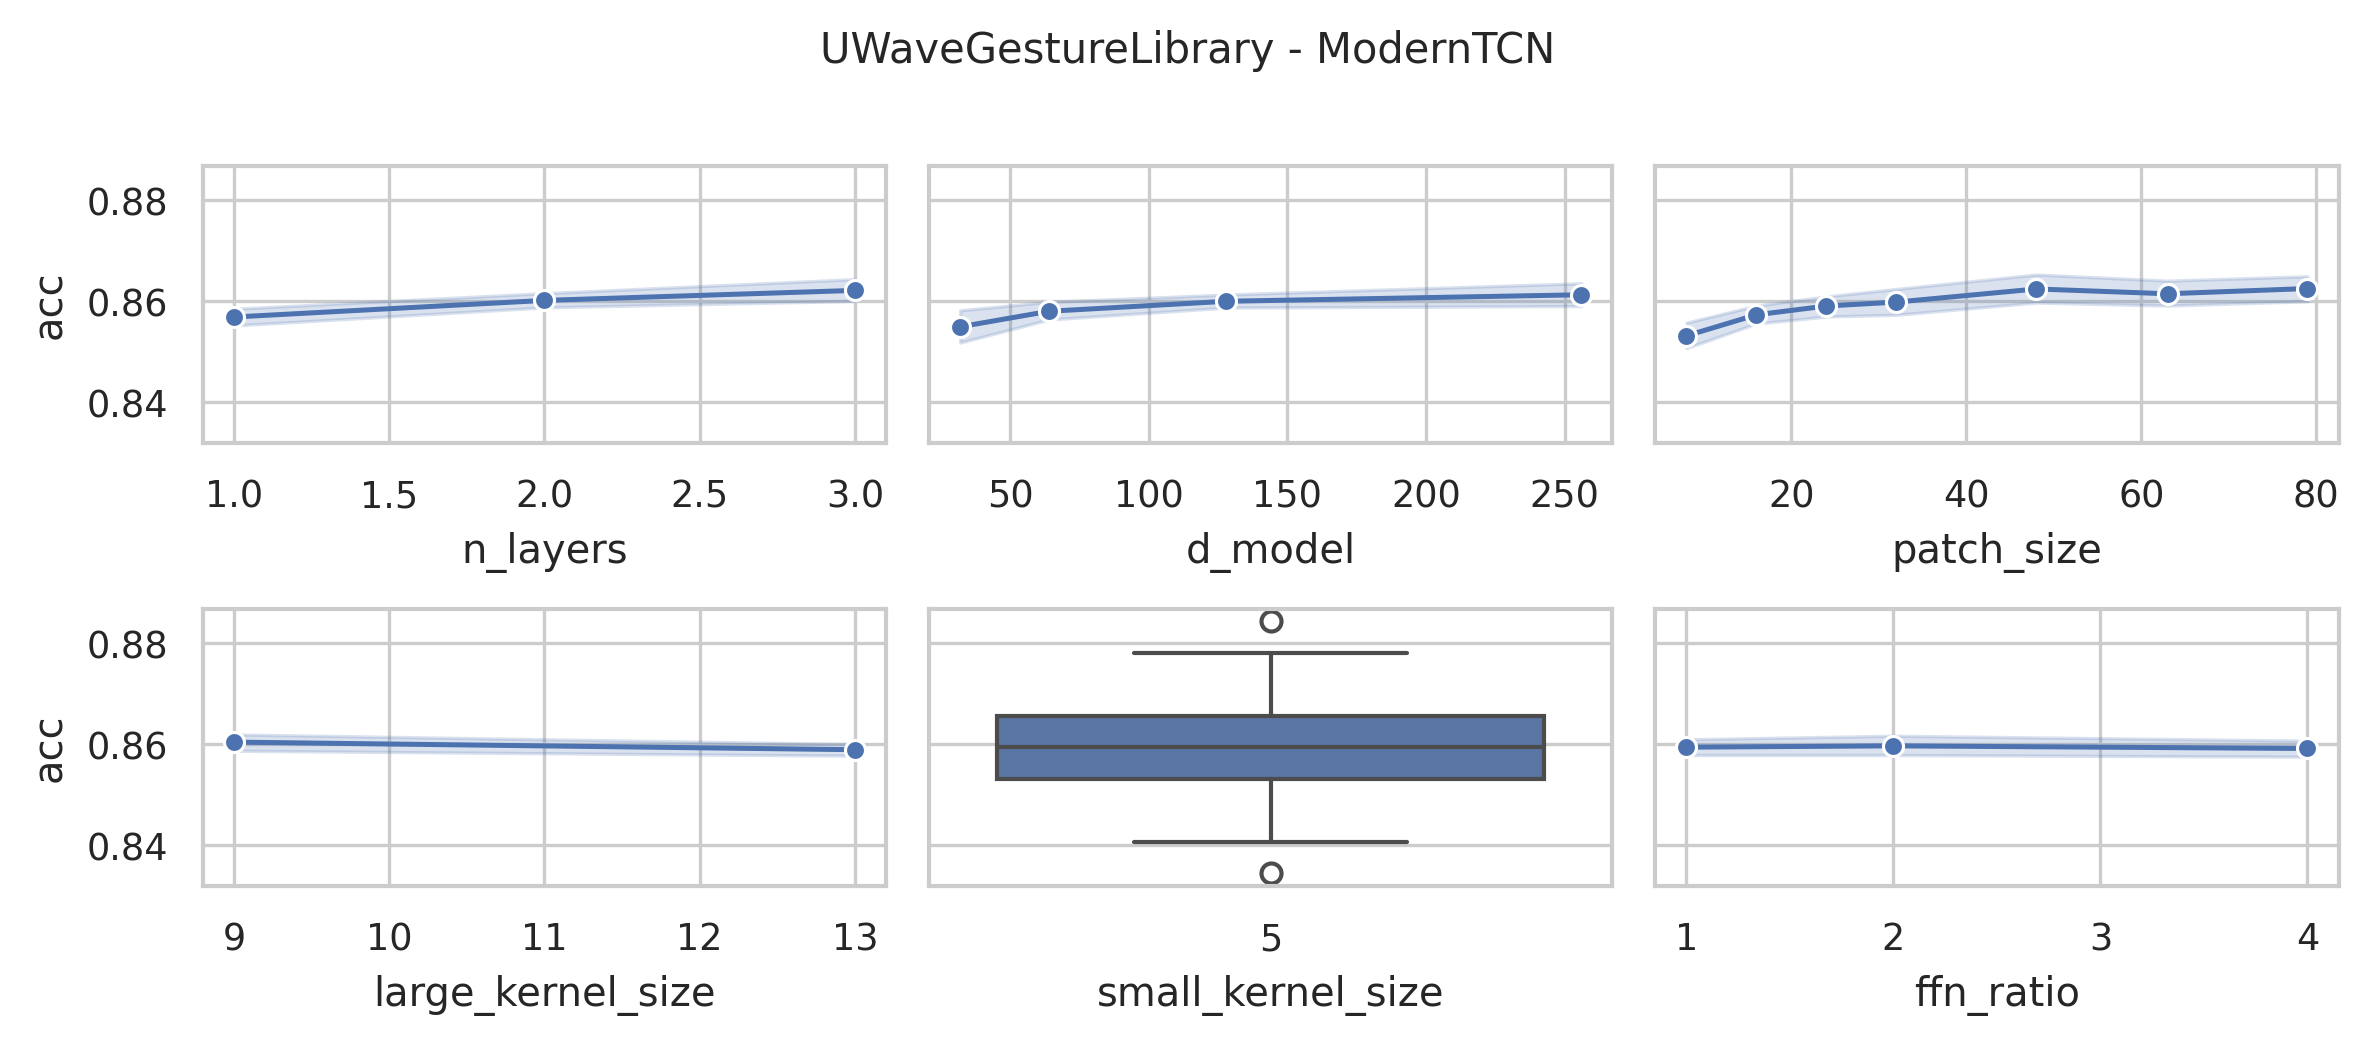

Values plotted in this chart, from the file beside it:
data_name, model, seq_len, d_model, n_layers, large_kernel_size, small_kernel_size, ffn_ratio, patch_size, patch_stride, acc, model_params, model_size (MB)
UWaveGestureLibrary, ModernTCN, 315, 128, 3, 13, 5, 4, 8, 4, 0.8531, 636840, 2.48
UWaveGestureLibrary, ModernTCN, 315, 128, 3, 13, 5, 4, 16, 8, 0.8656, 606376, 2.36
UWaveGestureLibrary, ModernTCN, 315, 128, 3, 13, 5, 4, 24, 12, 0.8531, 597416, 2.33
UWaveGestureLibrary, ModernTCN, 315, 128, 3, 13, 5, 4, 32, 16, 0.8656, 591528, 2.31
UWaveGestureLibrary, ModernTCN, 315, 128, 3, 13, 5, 4, 48, 24, 0.8656, 588968, 2.3
UWaveGestureLibrary, ModernTCN, 315, 128, 3, 13, 5, 4, 63, 32, 0.8562, 586376, 2.29
UWaveGestureLibrary, ModernTCN, 315, 128, 3, 13, 5, 4, 79, 40, 0.8625, 583816, 2.28
UWaveGestureLibrary, ModernTCN, 315, 128, 3, 9, 5, 4, 8, 4, 0.8531, 634152, 2.47
UWaveGestureLibrary, ModernTCN, 315, 128, 3, 9, 5, 4, 16, 8, 0.8625, 603688, 2.35
UWaveGestureLibrary, ModernTCN, 315, 128, 3, 9, 5, 4, 24, 12, 0.8625, 594728, 2.32
UWaveGestureLibrary, ModernTCN, 315, 128, 3, 9, 5, 4, 32, 16, 0.85, 588840, 2.29
UWaveGestureLibrary, ModernTCN, 315, 128, 3, 9, 5, 4, 48, 24, 0.8688, 586280, 2.29
UWaveGestureLibrary, ModernTCN, 315, 128, 3, 9, 5, 4, 63, 32, 0.8594, 583688, 2.28
UWaveGestureLibrary, ModernTCN, 315, 128, 3, 9, 5, 4, 79, 40, 0.8719, 581128, 2.27
UWaveGestureLibrary, ModernTCN, 315, 256, 2, 13, 5, 4, 8, 4, 0.8438, 2338440, 8.97
UWaveGestureLibrary, ModernTCN, 315, 256, 2, 13, 5, 4, 16, 8, 0.8562, 2222728, 8.53
UWaveGestureLibrary, ModernTCN, 315, 256, 2, 13, 5, 4, 24, 12, 0.8688, 2180744, 8.37
UWaveGestureLibrary, ModernTCN, 315, 256, 2, 13, 5, 4, 32, 16, 0.8594, 2163336, 8.3
UWaveGestureLibrary, ModernTCN, 315, 256, 2, 13, 5, 4, 48, 24, 0.8688, 2146952, 8.24
UWaveGestureLibrary, ModernTCN, 315, 256, 2, 13, 5, 4, 63, 32, 0.8719, 2136584, 8.2
UWaveGestureLibrary, ModernTCN, 315, 256, 2, 13, 5, 4, 79, 40, 0.8688, 2132488, 8.18
UWaveGestureLibrary, ModernTCN, 315, 128, 2, 13, 5, 4, 8, 4, 0.8469, 661320, 2.56
UWaveGestureLibrary, ModernTCN, 315, 128, 2, 13, 5, 4, 16, 8, 0.8594, 603464, 2.34
UWaveGestureLibrary, ModernTCN, 315, 128, 2, 13, 5, 4, 24, 12, 0.8562, 582472, 2.26
UWaveGestureLibrary, ModernTCN, 315, 128, 2, 13, 5, 4, 32, 16, 0.8656, 573768, 2.22
UWaveGestureLibrary, ModernTCN, 315, 128, 2, 13, 5, 4, 48, 24, 0.8562, 565576, 2.19
UWaveGestureLibrary, ModernTCN, 315, 128, 2, 13, 5, 4, 63, 32, 0.8594, 560392, 2.17
UWaveGestureLibrary, ModernTCN, 315, 128, 2, 13, 5, 4, 79, 40, 0.8719, 558344, 2.17
UWaveGestureLibrary, ModernTCN, 315, 64, 2, 13, 5, 4, 8, 4, 0.8562, 203688, 0.81
UWaveGestureLibrary, ModernTCN, 315, 64, 2, 13, 5, 4, 16, 8, 0.8531, 174760, 0.7
UWaveGestureLibrary, ModernTCN, 315, 64, 2, 13, 5, 4, 24, 12, 0.8531, 164264, 0.66
UWaveGestureLibrary, ModernTCN, 315, 64, 2, 13, 5, 4, 32, 16, 0.8562, 159912, 0.64
UWaveGestureLibrary, ModernTCN, 315, 64, 2, 13, 5, 4, 48, 24, 0.8562, 155816, 0.62
UWaveGestureLibrary, ModernTCN, 315, 64, 2, 13, 5, 4, 63, 32, 0.8688, 153224, 0.61
UWaveGestureLibrary, ModernTCN, 315, 64, 2, 13, 5, 4, 79, 40, 0.8625, 152200, 0.61
UWaveGestureLibrary, ModernTCN, 315, 256, 2, 9, 5, 4, 8, 4, 0.8656, 2333832, 8.95
UWaveGestureLibrary, ModernTCN, 315, 256, 2, 9, 5, 4, 16, 8, 0.8562, 2218120, 8.51
UWaveGestureLibrary, ModernTCN, 315, 256, 2, 9, 5, 4, 24, 12, 0.8625, 2176136, 8.35
UWaveGestureLibrary, ModernTCN, 315, 256, 2, 9, 5, 4, 32, 16, 0.8719, 2158728, 8.28
UWaveGestureLibrary, ModernTCN, 315, 256, 2, 9, 5, 4, 48, 24, 0.8844, 2142344, 8.22
UWaveGestureLibrary, ModernTCN, 315, 256, 2, 9, 5, 4, 63, 32, 0.8594, 2131976, 8.18
UWaveGestureLibrary, ModernTCN, 315, 256, 2, 9, 5, 4, 79, 40, 0.8625, 2127880, 8.16
UWaveGestureLibrary, ModernTCN, 315, 128, 2, 9, 5, 4, 8, 4, 0.8562, 659016, 2.55
UWaveGestureLibrary, ModernTCN, 315, 128, 2, 9, 5, 4, 16, 8, 0.8531, 601160, 2.33
UWaveGestureLibrary, ModernTCN, 315, 128, 2, 9, 5, 4, 24, 12, 0.8562, 580168, 2.25
UWaveGestureLibrary, ModernTCN, 315, 128, 2, 9, 5, 4, 32, 16, 0.8469, 571464, 2.22
UWaveGestureLibrary, ModernTCN, 315, 128, 2, 9, 5, 4, 48, 24, 0.8594, 563272, 2.18
UWaveGestureLibrary, ModernTCN, 315, 128, 2, 9, 5, 4, 63, 32, 0.8688, 558088, 2.16
UWaveGestureLibrary, ModernTCN, 315, 128, 2, 9, 5, 4, 79, 40, 0.8656, 556040, 2.16
UWaveGestureLibrary, ModernTCN, 315, 64, 2, 9, 5, 4, 8, 4, 0.8531, 202536, 0.8
UWaveGestureLibrary, ModernTCN, 315, 64, 2, 9, 5, 4, 16, 8, 0.8594, 173608, 0.69
UWaveGestureLibrary, ModernTCN, 315, 64, 2, 9, 5, 4, 24, 12, 0.8594, 163112, 0.65
UWaveGestureLibrary, ModernTCN, 315, 64, 2, 9, 5, 4, 32, 16, 0.8562, 158760, 0.64
UWaveGestureLibrary, ModernTCN, 315, 64, 2, 9, 5, 4, 48, 24, 0.8625, 154664, 0.62
UWaveGestureLibrary, ModernTCN, 315, 64, 2, 9, 5, 4, 63, 32, 0.8719, 152072, 0.61
UWaveGestureLibrary, ModernTCN, 315, 64, 2, 9, 5, 4, 79, 40, 0.8625, 151048, 0.61
UWaveGestureLibrary, ModernTCN, 315, 256, 1, 13, 5, 4, 8, 4, 0.8562, 2098440, 8.03
UWaveGestureLibrary, ModernTCN, 315, 256, 1, 13, 5, 4, 16, 8, 0.8594, 1860872, 7.13
UWaveGestureLibrary, ModernTCN, 315, 256, 1, 13, 5, 4, 24, 12, 0.8594, 1783048, 6.83
UWaveGestureLibrary, ModernTCN, 315, 256, 1, 13, 5, 4, 32, 16, 0.8594, 1742088, 6.67
... 192 more rows
